Run: headless pygame with SDL's dummy video driver; simulated clock (each Clock.tick advances the game by its frame time, no real sleeping); random seed 0; keys injected as events and as key.get_pressed() state; no mouse input.
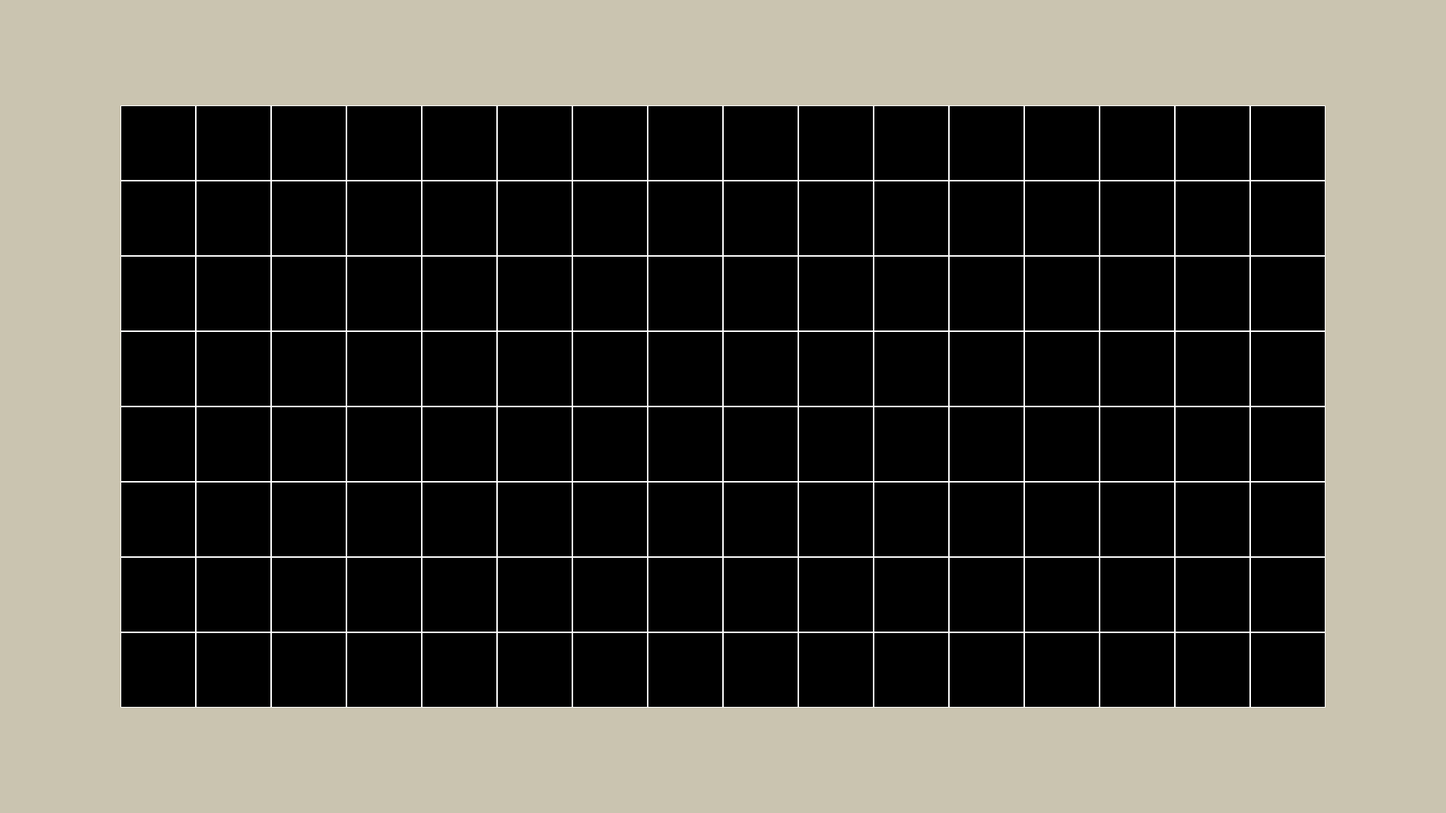
Frame 1 of 4 · flips 1–60 · no input
Frame 2 of 4 · flips 61–180 · tapped SPACE, RETURN · held RIGHT (→), D · screen unchanged from frame 1, image omitted
Frame 3 of 4 · flips 181–300 · held DOWN (↓), S · screen unchanged from frame 2, image omitted
Frame 4 of 4 · flips 301–420 · held LEFT (←), A, UP (↑), W · screen unchanged from frame 3, image omitted

The pygame program that drew these frames:

import pygame


class Thebattlefield:
    # создание поля
    def __init__(self, width, height):
        self.width = width
        self.height = height
        self.board = [[0] * width for _ in range(height)]
        # значения по умолчанию
        self.left = 0
        self.top = 0
        self.cell_size = 0

    # настройка внешнего вида
    def set_view(self, left, top, cell_size):
        self.left = left
        self.top = top
        self.cell_size = cell_size

    def render(self, screen):
        for y in range(self.height):
            for x in range(self.width):
                pygame.draw.rect(screen, pygame.Color(255, 255, 255), (
                    x * self.cell_size + self.left, y * self.cell_size + self.top,
                    self.cell_size,
                    self.cell_size), 1)

        # отрисовка клеточек на клеточном поле
        pygame.draw.rect(screen, pygame.Color(202, 196, 176),
                         (0, 0, self.width * self.cell_size + (2 * self.left), self.top))
        pygame.draw.rect(screen, pygame.Color(202, 196, 176), (
            0, self.height * self.cell_size + self.top, self.width * self.cell_size + (2 * self.left),
            self.height * self.cell_size + (self.top * 2)))
        pygame.draw.rect(screen, pygame.Color(202, 196, 176),
                         (0, 0, self.left, self.height * self.cell_size + self.top * 2))
        pygame.draw.rect(screen, pygame.Color(202, 196, 176),
                         (self.width * self.cell_size + (1 * self.left), 0, self.left,
                          self.height * self.cell_size + self.top * 2))
        # отрисовка рамок для клеточного поля


if __name__ == '__main__':
    pygame.init()
    pygame.display.set_caption('Сражение')
    size = width, height = 1920, 1080
    screen = pygame.display.set_mode(size)
    running = True
    fps = 60
    clock = pygame.time.Clock()
    board = Thebattlefield(16, 8)
    board.set_view(160, 140, 100)

    while running:
        for event in pygame.event.get():
            if event.type == pygame.QUIT:
                running = False
        screen.fill((0, 0, 0))
        board.render(screen)
        pygame.display.flip()
        clock.tick(fps)
